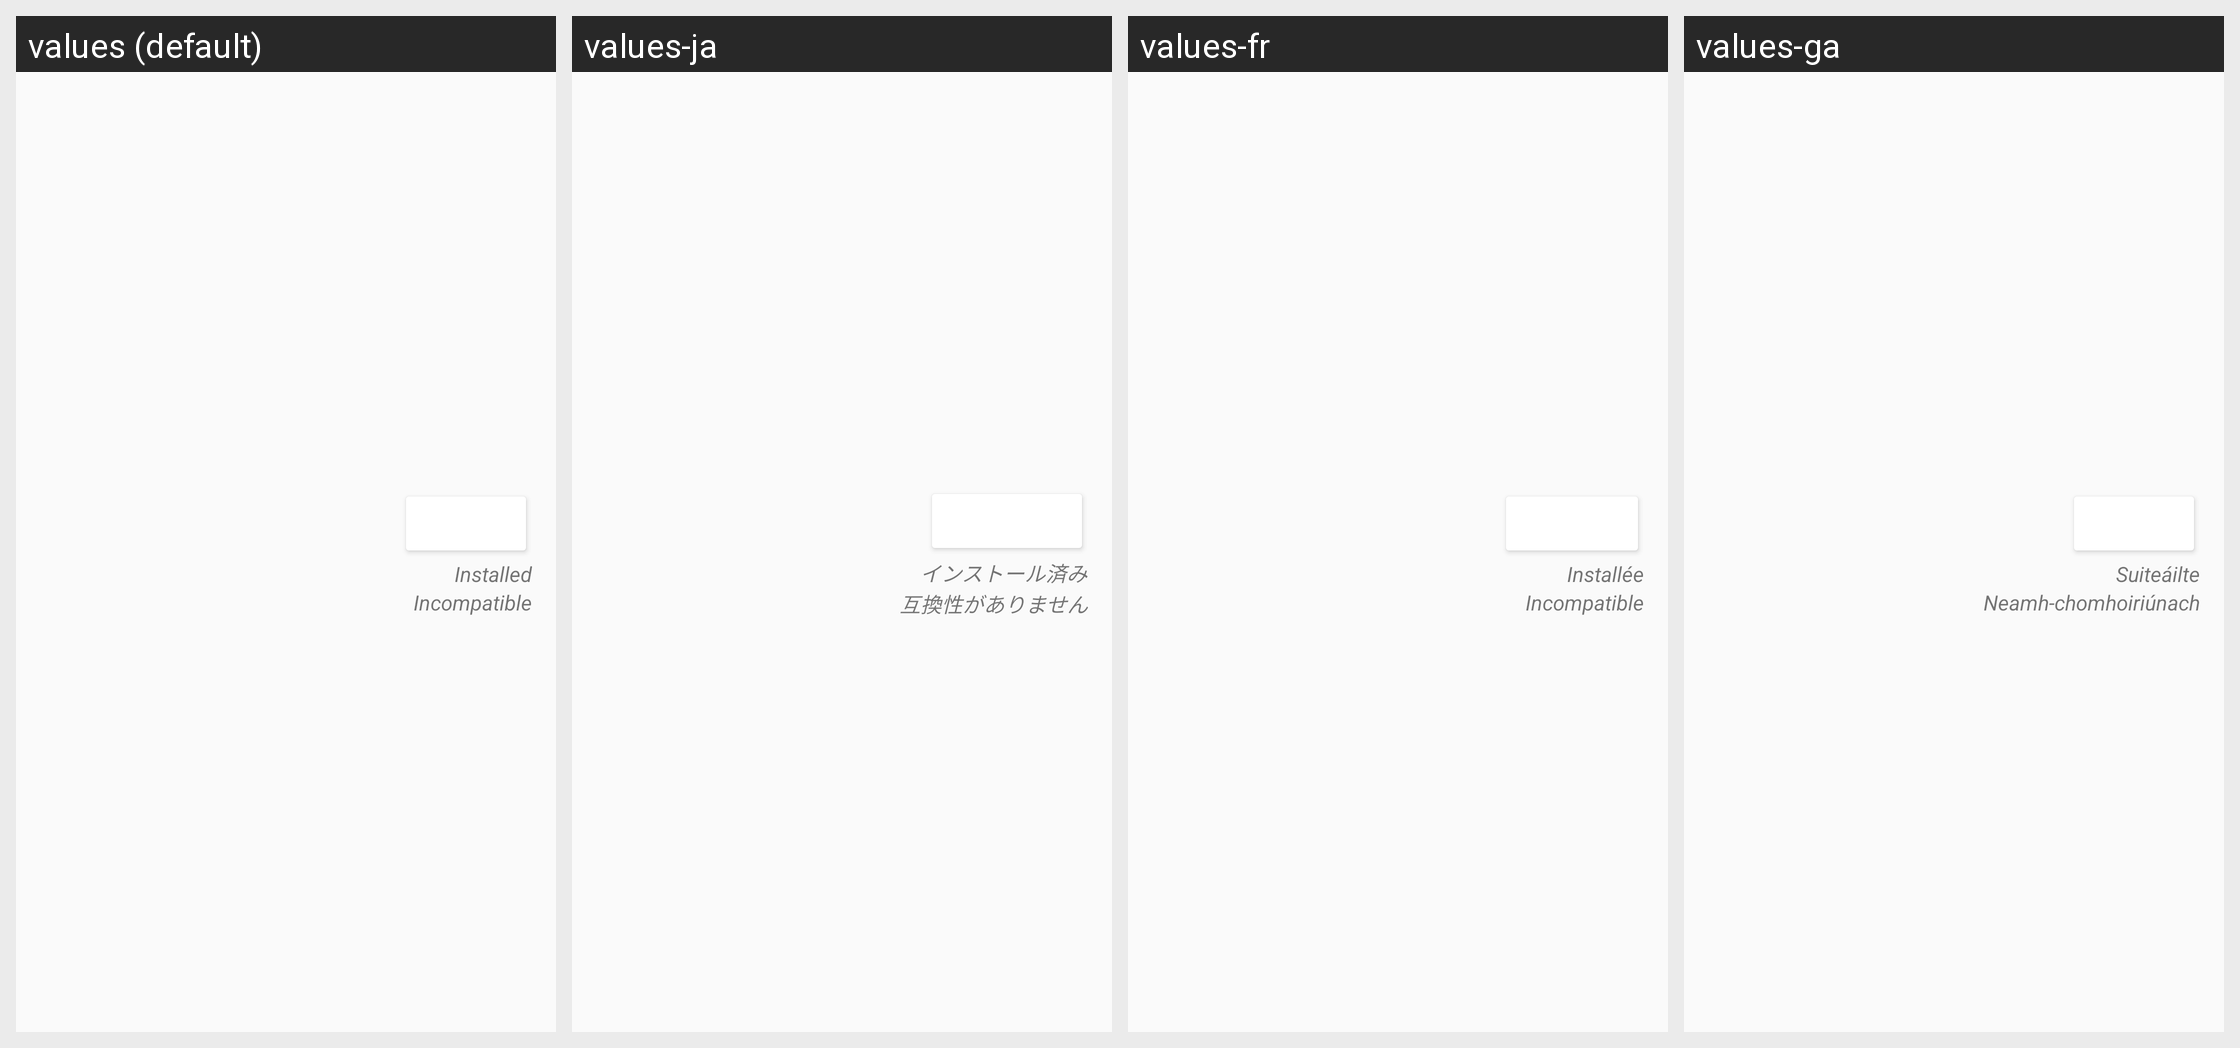

The same Android screen rendered under several of its app's locales, left to right. List the strings drawn on it with the default value and each locale's translation.
Android screen res/layout/swap_app_list_item.xml rendered under 4 locales, left to right: values (default), values-ja, values-fr, values-ga. Device: Nexus 5 (rendered at 1080×1920; each locale shown at half size, 540×960, under a caption strip naming it); theme Theme.FDroid.
Other locales in the repository, not shown: values-af, values-ar, values-ast, values-az, values-be, values-ber, values-bg, values-bn, values-bn-rBD, values-bo, values-br, values-brh, values-ca, values-ckb, values-cs, values-cy, values-da, values-de, values-el, values-en-rGB, values-en-rUS, values-eo, values-es, values-es-rAR, values-es-rMX, values-et, values-eu, values-fa, values-fi, values-fil, values-fy, values-gd, values-gl, values-gu, values-he, values-hi, values-hr, values-hu, values-hy, values-id, values-is, values-it, values-ka, values-kab, values-kk, values-kmr, values-kn, values-ko, values-ku, values-lb, values-lt, values-lv, values-mk, values-ml, values-mn, values-mr, values-my, values-nah, values-nb, values-ne, values-nl, values-nl-rBE, values-nn, values-oc, values-or, values-pa, values-pa-rPK, values-pl, values-ps, values-pt, values-pt-rBR, values-pt-rPT, values-ro, values-ru, values-sc, values-si, values-sk, values-sl, values-sn, values-so, values-sq, values-sr, values-sv, values-sw, values-ta, values-te, values-th, values-tok, values-tr, values-tt, values-tzm, values-ug, values-uk, values-und, values-ur, values-uz, values-vi, values-yue, values-zh-rCN, values-zh-rHK, values-zh-rTW.
Strings drawn on this screen, with the default value and each locale's value (text and hints the layout hard-codes, and strings that could not be matched under every locale, appear in the picture but are not listed):

app_installed
  values: Installed
  values-ja: インストール済み
  values-fr: Installée
  values-ga: Suiteáilte

app_incompatible
  values: Incompatible
  values-ja: 互換性がありません
  values-fr: Incompatible
  values-ga: Neamh-chomhoiriúnach
